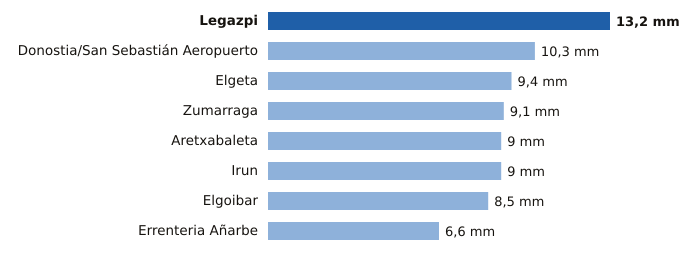

Source data for this figure (header and first rows):
estacion, provincia, mm
Legazpi, Gipuzkoa, 13.2
Donostia/San Sebastián Aeropuerto, Gipuzkoa, 10.3
Elgeta, Gipuzkoa, 9.4
Zumarraga, Gipuzkoa, 9.1
Aretxabaleta, Gipuzkoa, 9.0
Irun, Gipuzkoa, 9.0
Elgoibar, Gipuzkoa, 8.5
Errenteria Añarbe, Gipuzkoa, 6.6
